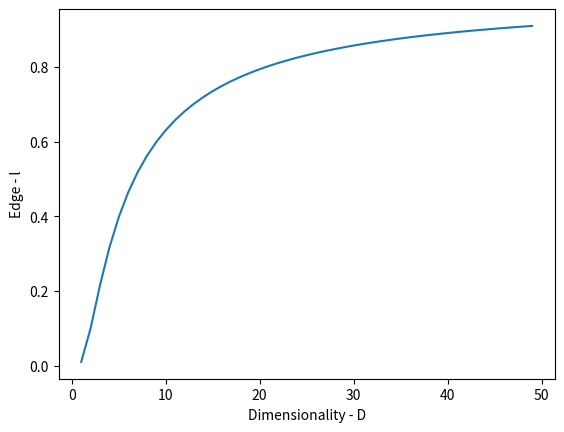

Here is the Python script that generated this plot:
import numpy as np
import matplotlib.pyplot as plt

k=10
N=1000

xpoints = []
ypoints = []
for D in range(1,50):
    xpoints.append(D)
    ypoints.append( (k/N)**(1/D) )

plt.plot(xpoints, ypoints)
plt.xlabel("Dimensionality - D")
plt.ylabel("Edge - l")
plt.show()
